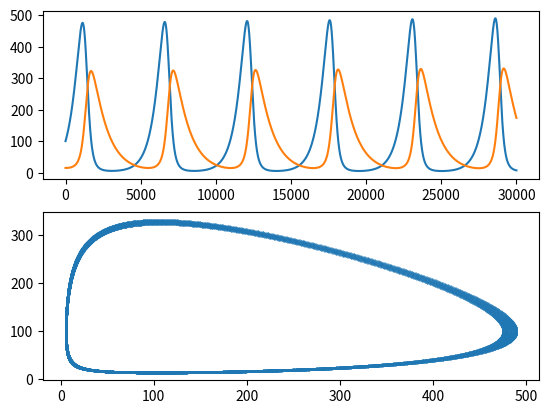

This chart was generated by the following Python code:
import numpy as np
import matplotlib.pyplot as plt


def mice_prime(number_of_mice, number_of_foxes, birth_rate = 2, kmf = 0.02):
    return number_of_mice * birth_rate - number_of_foxes * number_of_mice * kmf


def fox_prime(number_of_foxes, number_of_mice, death_rate = 1.06, kfm = 0.01):
    return number_of_mice * number_of_foxes * kfm - number_of_foxes  * death_rate


def forward_euler(f_prime, f_init, g_prime, g_init, h, n):

    f_history = np.zeros(n)
    g_history = np.zeros(n)

    f_history[0] = f_init
    g_history[0] = g_init

    for i in range(1, n):
        f_history[i] = f_history[i-1] + f_prime(f_history[i-1], g_history[i-1]) * h
        g_history[i] = g_history[i-1] + g_prime(g_history[i-1], f_history[i-1]) * h

        #print("slope")
        #print(f_prime(f_history[i - 1], g_history[i - 1]))
        #print(g_prime(g_history[i-1], f_history[i-1]))
#
        #print("value")
        #print(f_history[i])
        #print(g_history[i])

    return f_history, g_history

fig, axs = plt.subplots(2, 1)

mice, fox = forward_euler(mice_prime, 100, fox_prime, 15, 0.001, 30000)
axs[0].plot(mice)
axs[0].plot(fox)

axs[1].scatter(mice, fox, s=0.1)
plt.show()